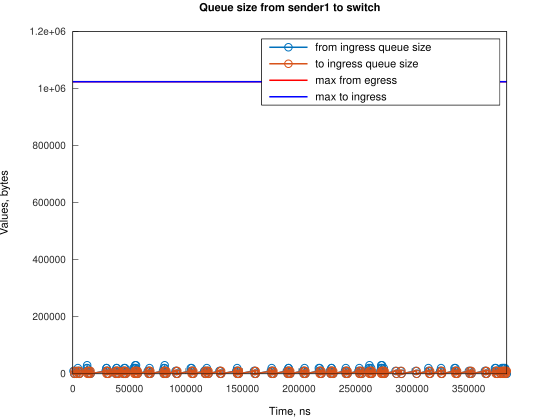

Values plotted in this chart, from the file beside it:
Time, from_ingress_queue_size, to_ingress_queue_size
624, 10000, nan
1369, 0, 10000
1369, 0, 0
2624, 10000, 0
3369, 0, 10000
3369, 0, 0
4489, 10000, 0
4490, 20000, 0
5235, 10000, 10000
5236, 10000, 0
5980, 0, 10000
5981, 0, 0
12220, 10000, 0
12221, 20000, 0
12687, 30000, 0
12966, 20000, 10000
12970, 20000, 0
13711, 10000, 10000
13712, 10000, 0
14456, 0, 10000
14456, 0, 0
14921, 10000, 0
15666, 0, 10000
15670, 0, 0
29079, 10000, 0
29823, 20000, 0
29824, 10000, 10000
29824, 20000, 10000
29825, 20000, 0
30570, 10000, 10000
30571, 10000, 0
31315, 0, 10000
31316, 0, 0
37274, 10000, 0
38019, 0, 10000
38019, 10000, 10000
38021, 10000, 0
38763, 20000, 0
38764, 10000, 10000
38764, 20000, 10000
38765, 20000, 0
39509, 10000, 10000
39510, 10000, 0
40254, 0, 10000
40255, 0, 0
43980, 10000, 0
44725, 0, 10000
44725, 10000, 10000
44727, 10000, 0
45469, 20000, 0
45470, 10000, 10000
45471, 10000, 0
46214, 20000, 0
46215, 10000, 10000
46216, 10000, 0
46960, 0, 10000
46961, 0, 0
53665, 10000, 0
53666, 20000, 0
54410, 10000, 10000
... 249 more rows
